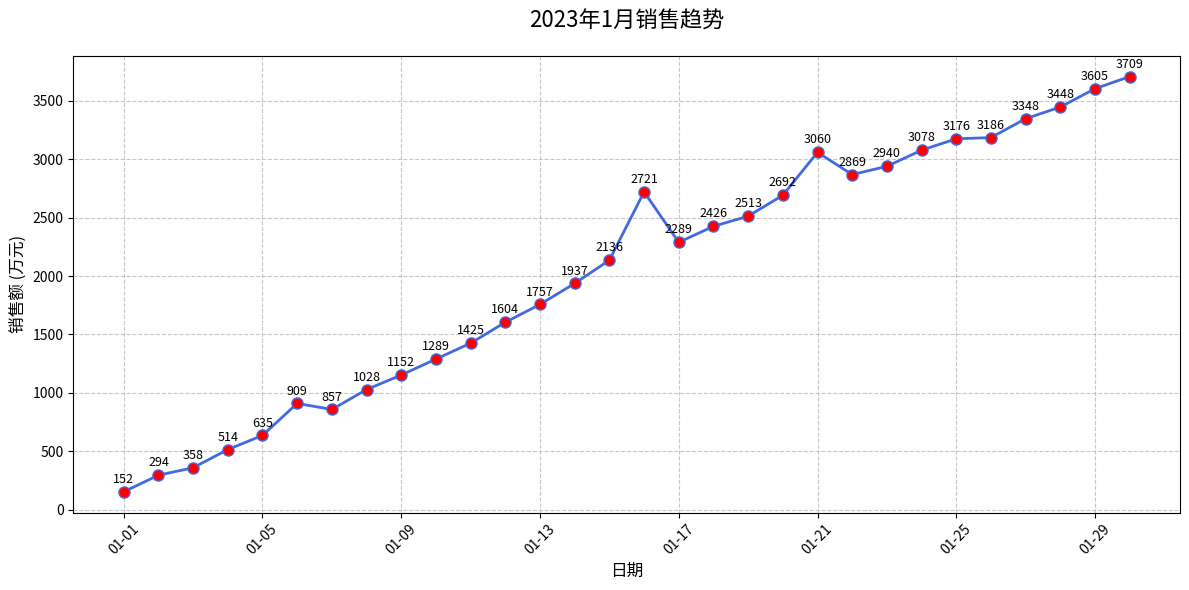

The matplotlib source for this figure:
import numpy as np
import pandas as pd
import matplotlib.pyplot as plt
from matplotlib.dates import DateFormatter
import datetime

# 1. 生成随机销售数据（30天）
np.random.seed(42)  # 设置随机种子保证可重复性
start_date = datetime.datetime(2023, 1, 1)
dates = [start_date + datetime.timedelta(days=x) for x in range(30)]
sales = np.random.randint(50, 200, size=30).cumsum()  # 生成累加随机销售数据

# 添加一些随机波动
for i in range(5, 30, 5):
    sales[i] = sales[i] * np.random.uniform(0.7, 1.3)

# 2. 创建DataFrame
df = pd.DataFrame({
    'Date': dates,
    'Sales': sales
})

# 3. 绘制折线图
plt.figure(figsize=(12, 6))
plt.plot(df['Date'], df['Sales'],
         marker='o',
         linestyle='-',
         color='royalblue',
         linewidth=2,
         markersize=8,
         markerfacecolor='red')

# 4. 美化图表
plt.title('2023年1月销售趋势', fontsize=16, pad=20)
plt.xlabel('日期', fontsize=12)
plt.ylabel('销售额 (万元)', fontsize=12)
plt.grid(True, linestyle='--', alpha=0.7)

# 设置日期格式
date_format = DateFormatter("%m-%d")
plt.gca().xaxis.set_major_formatter(date_format)

# 旋转日期标签
plt.xticks(rotation=45)

# 添加数据标签
for x, y in zip(df['Date'], df['Sales']):
    plt.text(x, y+50, f'{y:.0f}',
             ha='center',
             va='bottom',
             fontsize=9)

# 调整边距
plt.tight_layout()

# 5. 显示图表
plt.show()

# 6. 可选：保存图表
# plt.savefig('sales_trend.png', dpi=300, bbox_inches='tight')